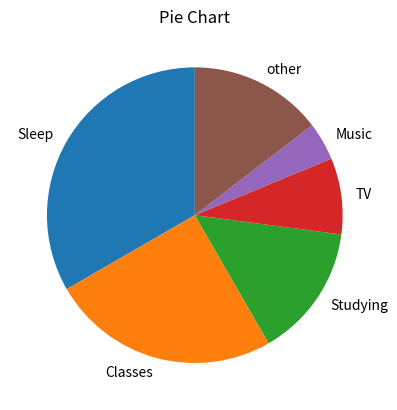

Reproduce this figure in Python.
import matplotlib.pyplot as plt
activity={'Sleep':8,'Classes':6,'Studying':3.5,'TV':2,'Music':1}#store the data use dictionary
print(activity)


Total=24
other_time=24-sum(activity.values())#calculate the time of 'other'
activity['other']=other_time#add ['other']

a="Sleep"#it can be modified
print(f'Average time of {a} is {activity[a]} hours')#format output

plt.pie(activity.values(),labels=activity.keys(),startangle = 90)#set a pie chart

plt.title('Pie Chart')#name the whole figure
plt.show()
plt.clf()
